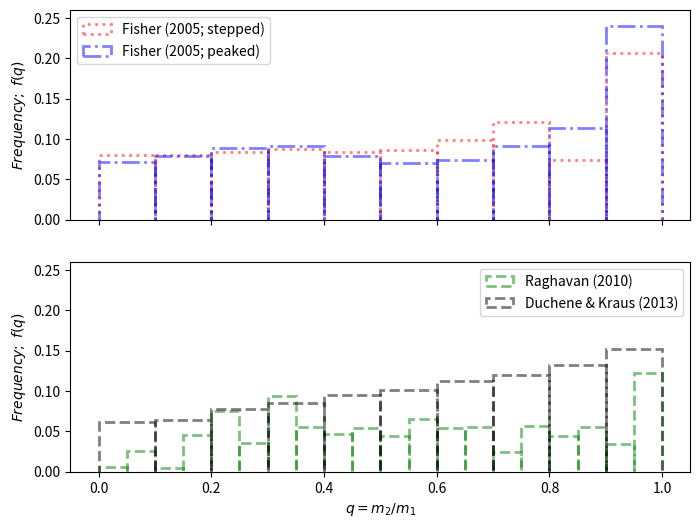
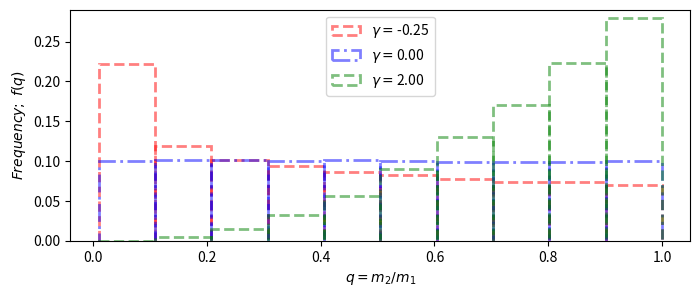

Reproduce these figures in Python, in order.
import numpy as np
import matplotlib.pyplot as plt
from scipy import stats
import pandas as pd

# from scipy.integrate import quad
from scipy.interpolate import make_interp_spline


def main():
    """ """
    qmass_plot()
    qunif_plot()


def qmass_plot(N_m=50000):
    # fig = plt.figure(figsize=(8, 5))
    fig, (ax1, ax2) = plt.subplots(2, 1, sharex=True, figsize=(8, 6))

    mbr = "Fisher (2005; stepped)"
    q3 = fisher_raghavan(N_m, mbr)
    y, x = np.histogram(q3, 10)
    # Correct bin edge placement
    x = [(a + x[i + 1]) / 2.0 for i, a in enumerate(x[0:-1])]
    hist = pd.Series(y, x)
    # Plot previously histogrammed data
    w = abs(hist.index[1]) - abs(hist.index[0])
    ax1.bar(
        hist.index,
        hist.values / N_m + 1,
        bottom=-1,
        width=w,
        alpha=0.5,
        align="center",
        fill=False,
        ls=":",
        lw=2,
        edgecolor="red",
        label=mbr,
    )
    # plt.hist(q3, density=False, histtype="step", ls=':', lw=2, label=mbr)

    mbr = "Fisher (2005; peaked)"
    q3 = fisher_raghavan(N_m, mbr)
    y, x = np.histogram(q3, 10)
    # Correct bin edge placement
    x = [(a + x[i + 1]) / 2.0 for i, a in enumerate(x[0:-1])]
    hist = pd.Series(y, x)
    # Plot previously histogrammed data
    w = abs(hist.index[1]) - abs(hist.index[0])
    ax1.bar(
        hist.index,
        hist.values / N_m + 1,
        bottom=-1,
        width=w,
        alpha=0.5,
        align="center",
        fill=False,
        ls="-.",
        lw=2,
        edgecolor="blue",
        label=mbr,
    )
    # plt.hist(q3, density=False, histtype="step", ls=':', lw=2, label=mbr)

    ax1.set_ylim(0, 0.26)
    ax1.set_ylabel(r"$Frequency;\;f(q)$")
    ax1.legend()

    mbr = "Raghavan (2010)"
    q3 = fisher_raghavan(N_m, mbr)
    y, x = np.histogram(q3, 20)
    # Correct bin edge placement
    x = [(a + x[i + 1]) / 2.0 for i, a in enumerate(x[0:-1])]
    hist = pd.Series(y, x)
    # Plot previously histogrammed data
    w = abs(hist.index[1]) - abs(hist.index[0])
    ax2.bar(
        hist.index,
        hist.values / N_m + 1,
        bottom=-1,
        width=w,
        alpha=0.5,
        align="center",
        fill=False,
        ls="--",
        lw=2,
        edgecolor="green",
        label=mbr,
    )
    # plt.hist(q3, 20, density=False, histtype="step", ls='--', lw=2, label=mbr)

    mbr = "Duchene & Kraus (2013)"
    # Sample IMF
    inv_cdf = invTrnsfSmpl()
    M1 = inv_cdf(np.random.rand(N_m))
    q3 = DK_gamma(M1)
    y, x = np.histogram(q3, 10)
    # Correct bin edge placement
    x = [(a + x[i + 1]) / 2.0 for i, a in enumerate(x[0:-1])]
    hist = pd.Series(y, x)
    # Plot previously histogrammed data
    w = abs(hist.index[1]) - abs(hist.index[0])
    ax2.bar(
        hist.index,
        hist.values / N_m + 1,
        bottom=-1,
        width=w,
        alpha=0.5,
        align="center",
        fill=False,
        ls="--",
        lw=2,
        edgecolor="k",
        label=mbr,
    )
    # plt.hist(
    #     q2, 50, density=False, histtype="step", color='k', lw=2, label="Duchene & Kraus (2013)")

    plt.ylim(0, 0.26)
    plt.xlabel(r"$q=m_2/m_1$")
    plt.ylabel(r"$Frequency;\;f(q)$")
    plt.legend()
    plt.savefig("qdist_mass.webp", dpi=300, bbox_inches="tight")
    plt.close()


def qunif_plot(N_m=50000):
    # q = np.linspace(0.01, 1, 10)
    # gamma = (-.5, 0, 1, 4)
    # plt.title(r"$f(q)=q^{\gamma}$")
    # for g in gamma:
    #     y = f_gamma(q, g)
    #     plt.plot(q, y, label=r"$\gamma=${:.2f}".format(g))
    plt.figure(figsize=(8, 3))

    gamma = -0.25
    print(gamma)
    q3 = f_gamma(N_m, gamma)
    y, x = np.histogram(q3, 10)
    # Correct bin edge placement
    x = [(a + x[i + 1]) / 2.0 for i, a in enumerate(x[0:-1])]
    hist = pd.Series(y, x)
    w = abs(hist.index[1]) - abs(hist.index[0])
    plt.bar(
        hist.index,
        hist.values / N_m + 1,
        bottom=-1,
        width=w,
        alpha=0.5,
        align="center",
        fill=False,
        ls="--",
        lw=2,
        edgecolor="red",
        label=r"$\gamma=${:.2f}".format(gamma),
    )

    gamma = 0.0
    print(gamma)
    q3 = f_gamma(N_m, gamma)
    y, x = np.histogram(q3, 10)
    # Correct bin edge placement
    x = [(a + x[i + 1]) / 2.0 for i, a in enumerate(x[0:-1])]
    hist = pd.Series(y, x)
    # Plot previously histogrammed data
    w = abs(hist.index[1]) - abs(hist.index[0])
    plt.bar(
        hist.index,
        hist.values / N_m + 1,
        bottom=-1,
        width=w,
        alpha=0.5,
        align="center",
        fill=False,
        ls="-.",
        lw=2,
        edgecolor="blue",
        label=r"$\gamma=${:.2f}".format(gamma),
    )

    gamma = 2
    print(gamma)
    q3 = f_gamma(N_m, gamma)
    y, x = np.histogram(q3, 10)
    # Correct bin edge placement
    x = [(a + x[i + 1]) / 2.0 for i, a in enumerate(x[0:-1])]
    hist = pd.Series(y, x)
    # Plot previously histogrammed data
    w = abs(hist.index[1]) - abs(hist.index[0])
    plt.bar(
        hist.index,
        hist.values / N_m + 1,
        bottom=-1,
        width=w,
        alpha=0.5,
        align="center",
        fill=False,
        ls="--",
        lw=2,
        edgecolor="green",
        label=r"$\gamma=${:.2f}".format(gamma),
    )

    plt.ylim(0, 0.29)
    plt.xlabel(r"$q=m_2/m_1$")
    plt.ylabel(r"$Frequency;\;f(q)$")
    plt.legend()
    plt.savefig("qdist_unif.webp", dpi=300, bbox_inches="tight")
    plt.close()

    # plt.subplot(222)
    # plt.hist(M1, 100, density=True, histtype="step", color='k', lw=2)
    # plt.xscale("log")
    # plt.xlabel("m1")
    # plt.ylabel("N")

    # plt.subplot(223)
    # for g in gamma:
    #     q1 = np.random.power(g + 1, 1000)
    #     plt.hist(q1, density=True, histtype="step", lw=2, label="g={:.2f}".format(g))
    # plt.xlabel("q=m2/m1")
    # plt.ylabel("f(q)")
    # plt.legend()


def f_gamma(N, gamma):
    def fQ(xk, pk):
        """
        Discrete function
        """
        pk /= pk.sum()
        fq = stats.rv_discrete(a=0.0, b=1.0, values=(xk, pk))
        return fq

    xk = np.linspace(0.01, 1.0, 10)
    pk = xk**gamma
    # f_q = q**(gamma)
    # f_q /= max(f_q)
    fq = fQ(xk, pk)
    # 'ppf' is the inverse CDF
    mass_ratios = fq.ppf(np.random.uniform(0.0, 1.0, N))

    return mass_ratios


def DK_gamma(M1):
    """
    Use 'gamma + 1' in the power-law distribution below because in D&K this
    distribution is defined as f(q)~q^gamma, while numpy's distribution is
    defined as a*x^(a-1).
    """
    msk1, gamma1 = M1 <= 0.1, 4.2
    msk2, gamma2 = (M1 > 0.1) & (M1 <= 0.6), 0.4
    msk3, gamma3 = (M1 > 0.6) & (M1 <= 1.4), 0.3
    msk4, gamma4 = (M1 > 1.4) & (M1 <= 6.5), -0.5
    msk5, gamma5 = (M1 > 6.5) & (M1 <= 16), 0.0  # <- Not sure. Use uniform
    msk6, gamma6 = M1 > 16, 0.0  # <- Not sure. Use uniform

    mass_ratios = np.zeros(M1.size)
    for msk, gamma in (
        (msk1, gamma1),
        (msk2, gamma2),
        (msk3, gamma3),
        (msk4, gamma4),
        (msk5, gamma5),
        (msk6, gamma6),
    ):
        q = np.random.power(gamma + 1, msk.sum())
        mass_ratios[msk] = q

    return mass_ratios


def invTrnsfSmpl(m_low=0.08, m_high=150):
    """
    IMF inverse transform sampling.
    """
    # The lower mass region needs to be sampled more accurately
    mass_values = list(np.linspace(m_low, 0.5, 100))
    mass_values += list(np.linspace(0.501, 2, 75))
    mass_values += list(np.linspace(2.01, 10, 50))
    mass_values += list(np.linspace(10.01, m_high, 25))

    def IMF_func(m_star):
        # Chabrier et al. (2014)
        # https://ui.adsabs.harvard.edu/abs/2014ApJ...796...75C/ ; Eq (34)
        nc, mc = 11, 0.18
        m0 = nc * mc
        Ah, x = 0.649, 1.35
        Al = Ah * nc ** (x / 2)
        c = 0.434294 / m_star  # np.log10(e)/m ; This is the transformation from
        # dN/log(m) --> dN/dm
        sigma_2 = np.log10(nc) / (x * np.log(10))
        if m_star <= m0:
            imf_val = (
                c
                * Al
                * m0 ** (-x)
                * np.exp(-((np.log10(m_star) - np.log10(mc)) ** 2) / (2 * sigma_2))
            )
        elif m_star > m0:
            imf_val = c * Ah * m_star ** (-x)

        return imf_val

    CDF_samples = []
    IMF_old, m_old, area_CDF = IMF_func(m_low), m_low, 0.0
    for m in mass_values[1:]:
        # Approximate integral with rectangular area, and add to previous total area
        IMF_new = IMF_func(m)
        area_CDF += 0.5 * (IMF_new + IMF_old) * (m - m_old)
        CDF_samples.append(area_CDF)
        IMF_old, m_old = IMF_new, m
    CDF_samples = np.array(CDF_samples) / max(CDF_samples)

    # k=1 is important otherwise the interpolator can become unstable for values
    # close to 1 and return huge masses and even negative ones
    inv_cdf = make_interp_spline(CDF_samples, mass_values[1:], k=1)

    return inv_cdf


def fisher_raghavan(N, mbr):
    def fQ(xk, pk):
        """
        Discrete function
        """
        pk /= pk.sum()
        fq = stats.rv_discrete(a=0.0, b=1.0, values=(xk, pk))
        return fq

    # Fisher's distribution
    if mbr == "Fisher (2005; stepped)":
        # Fisher, Schröder & Smith (2005), 10.1111/j.1365-2966.2005.09193.x;
        # Table 3, stepped
        xk = np.linspace(0.0, 1.0, 10)
        pk = np.array([29.0, 29.0, 30.0, 32.0, 31.0, 32.0, 36.0, 45.0, 27.0, 76.0])

    elif mbr == "Fisher (2005; peaked)":
        # Fisher, Schröder & Smith (2005), 10.1111/j.1365-2966.2005.09193.x;
        # Table 3, peaked
        xk = np.linspace(0.0, 1.0, 10)
        pk = np.array([27.0, 30.0, 34.0, 33.0, 29.0, 26.0, 27.0, 33.0, 41.0, 89.0])

    elif mbr == "Raghavan (2010)":
        # Raghavan et al. (2010), 10.1088/0067-0049/190/1/1; Fig 16 (left)
        xk = np.linspace(0.0, 1.0, 20)
        pk = np.array(
            [
                0.53,
                2.61,
                0.53,
                4.67,
                7.81,
                3.64,
                9.89,
                5.71,
                4.69,
                5.73,
                4.67,
                6.76,
                5.75,
                5.73,
                2.61,
                5.71,
                4.72,
                5.71,
                3.64,
                12.99,
            ]
        )

    fq = fQ(xk, pk)
    # 'ppf' is the inverse CDF
    mass_ratios = fq.ppf(np.random.uniform(0.0, 1.0, N))

    return mass_ratios


if __name__ == "__main__":
    main()
